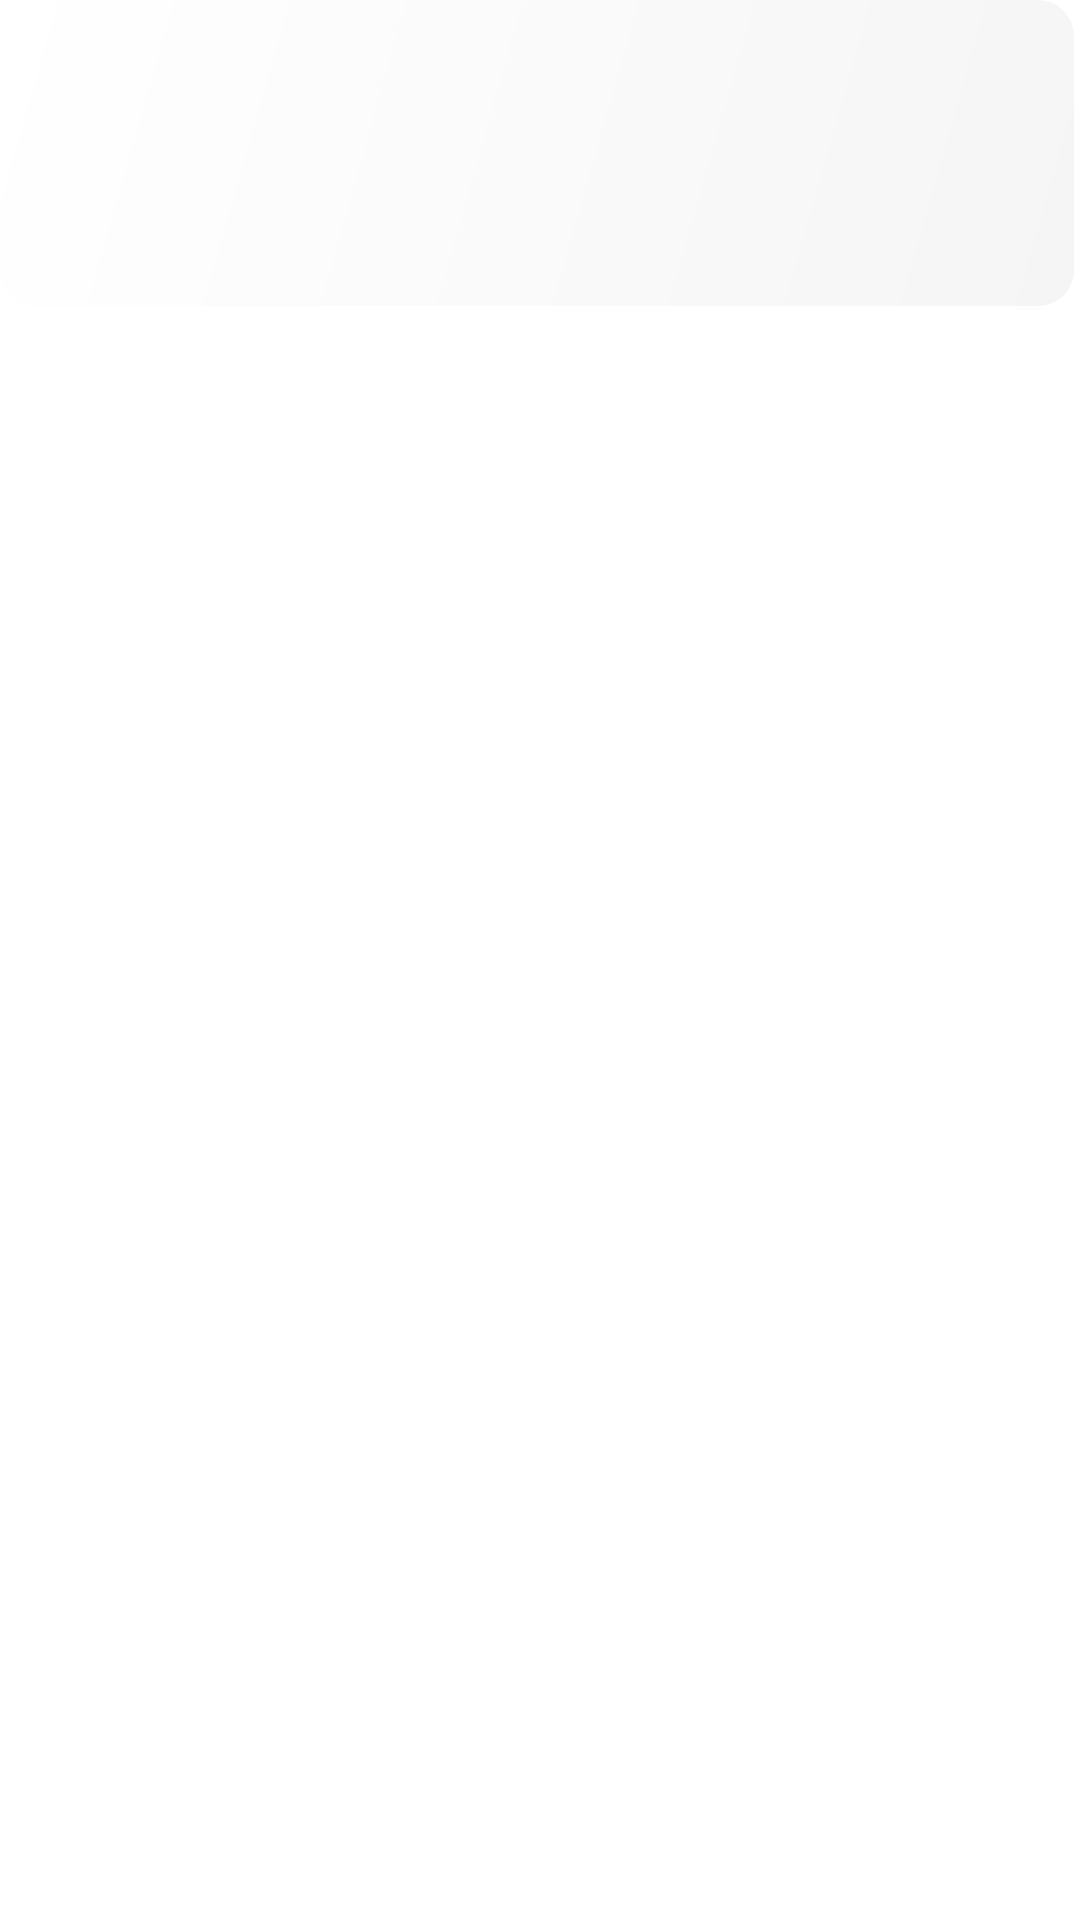

Here is an Android app screen rendered from its layout file. Give the layout XML and the strings, colors and styles it references.
<!-- AndroidManifest.xml: application theme Theme.Final_Project -->
<!-- res/layout/voucher_item.xml -->
<?xml version="1.0" encoding="utf-8"?>
<androidx.cardview.widget.CardView
    xmlns:android="http://schemas.android.com/apk/res/android"
    xmlns:app="http://schemas.android.com/apk/res-auto"
    android:layout_width="match_parent"
    android:layout_height="wrap_content"
    android:layout_margin="12dp"
    app:cardBackgroundColor="@android:color/white"
    app:cardCornerRadius="12dp"
    app:cardElevation="4dp">

    <LinearLayout
        android:layout_width="match_parent"
        android:layout_height="wrap_content"
        android:orientation="horizontal"
        android:padding="12dp"
        android:background="@drawable/border_vip">

        <ImageView
            android:id="@+id/voucher_image"
            android:layout_width="80dp"
            android:layout_height="80dp"
            android:scaleType="centerCrop"
            android:adjustViewBounds="true"
            android:contentDescription="Voucher Image" />

        <LinearLayout
            android:layout_width="0dp"
            android:layout_height="wrap_content"
            android:layout_weight="1"
            android:orientation="vertical"
            android:paddingStart="12dp"
            android:paddingEnd="12dp"
            android:gravity="center_vertical">

            <TextView
                android:id="@+id/voucher_name"
                android:layout_width="wrap_content"
                android:layout_height="wrap_content"
                android:textSize="16sp"
                android:textStyle="bold"
                android:textColor="@color/black"
                android:maxLines="2"
                android:ellipsize="end" />

            <TextView
                android:id="@+id/voucher_date"
                android:layout_width="wrap_content"
                android:layout_height="wrap_content"
                android:layout_marginTop="4dp"
                android:textSize="14sp"
                android:textColor="@color/black"
                android:maxLines="1"
                android:ellipsize="end" />
        </LinearLayout>
    </LinearLayout>
</androidx.cardview.widget.CardView>
<!-- resources referenced by this layout -->
<resources>
  <color name="black">#FF000000</color>
  <!-- drawable border_vip (drawable) -->
  <?xml version="1.0" encoding="utf-8"?>
  <layer-list xmlns:android="http://schemas.android.com/apk/res/android">
      
      <item
          android:left="4dp"
      android:top="4dp"
      android:right="8dp"
      android:bottom="8dp">
      <shape>
          <solid android:color="#CC000000" /> 
          <corners android:radius="12dp" />
      </shape>
  </item>
      
  <item
  android:left="0dp"
  android:top="0dp"
  android:right="2dp"
  android:bottom="2dp">
  <shape>
      <gradient
          android:startColor="#FFFFFF"
          android:endColor="#F5F5F5"
          android:angle="315" /> 
      <corners android:radius="12dp" />
  </shape>
  </item>
      </layer-list>
  <style name="Theme.Final_Project" parent="Base.Theme.Final_Project" />
  <style name="Base.Theme.Final_Project" parent="Theme.Material3.DayNight.NoActionBar">
          
          <item name="android:forceDarkAllowed" tools:targetApi="q">false</item>
      </style>
</resources>
